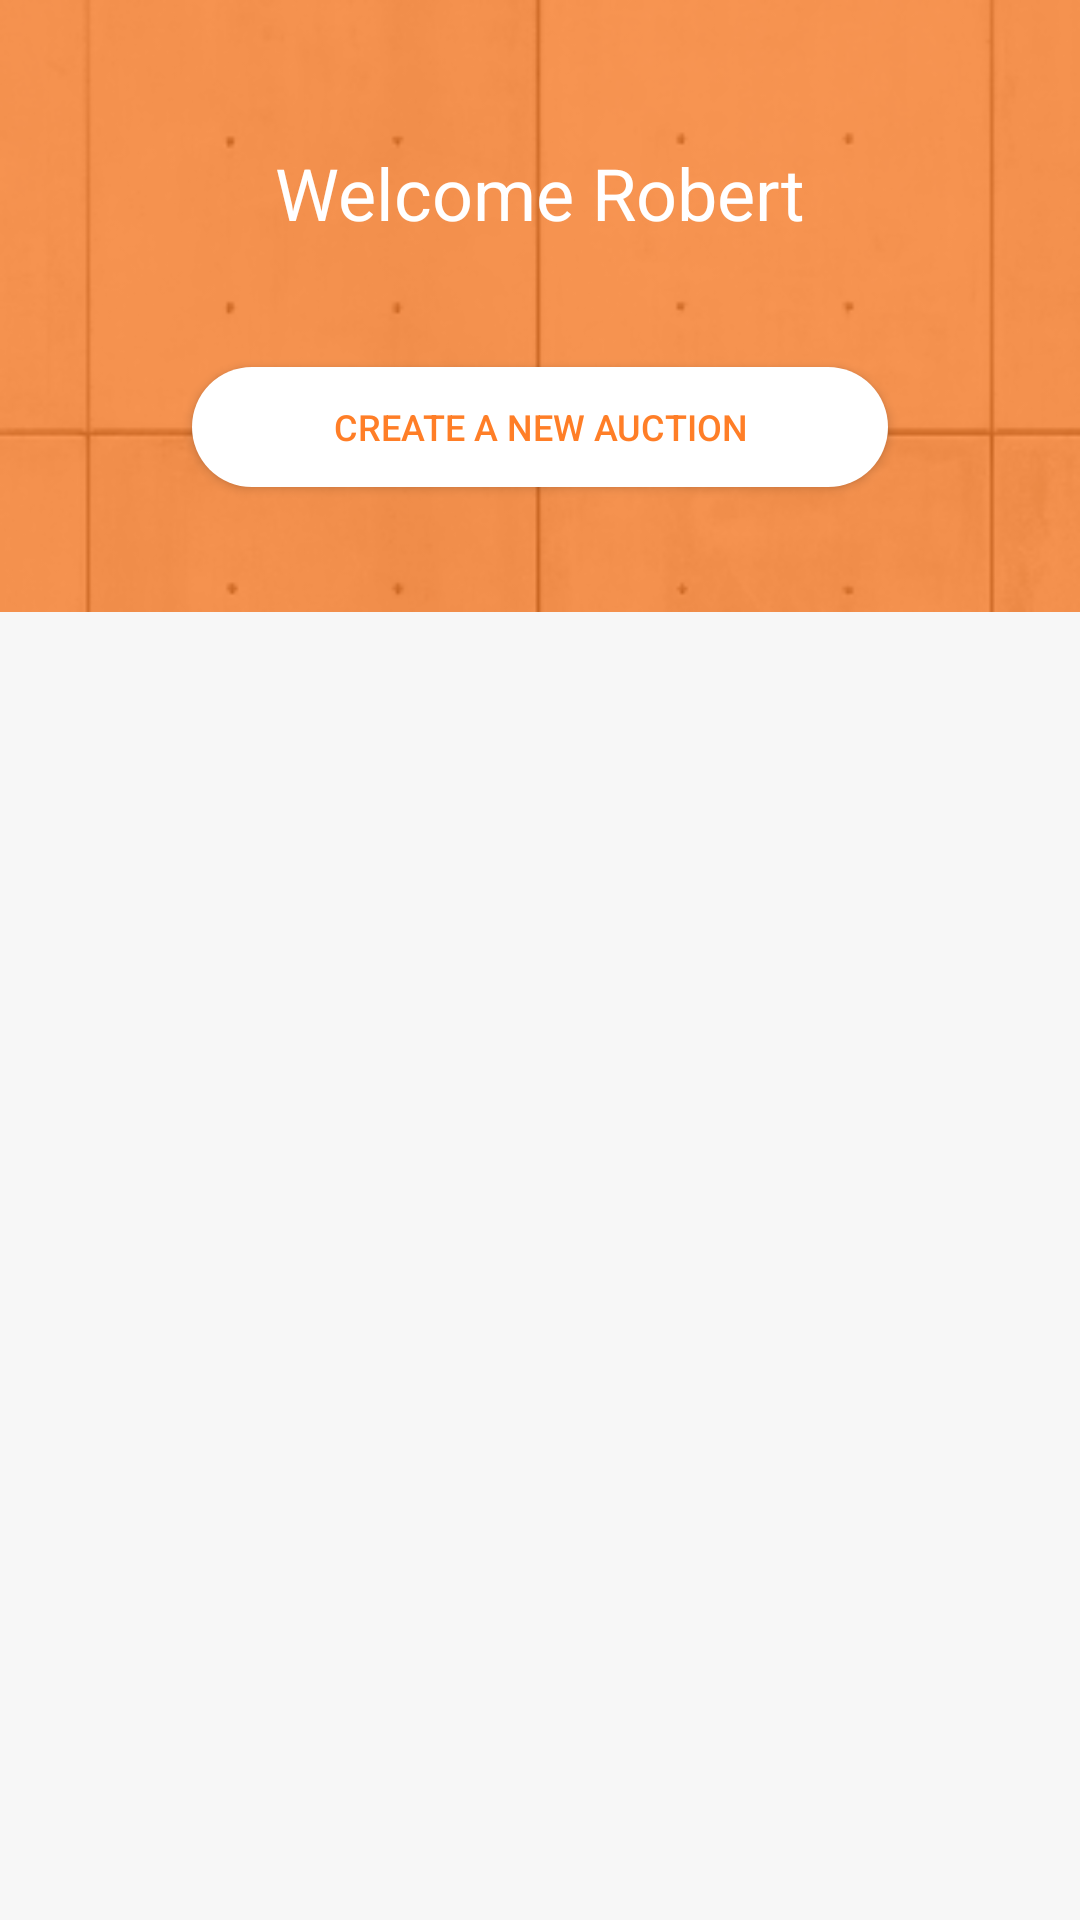

Write the Android layout XML for this screen, with the resource values it uses.
<!-- AndroidManifest.xml: application theme Theme.AppCompat.Light.NoActionBar -->
<!-- res/layout/fragment_home.xml -->
<?xml version="1.0" encoding="utf-8"?>
<android.support.constraint.ConstraintLayout xmlns:android="http://schemas.android.com/apk/res/android"
    xmlns:app="http://schemas.android.com/apk/res-auto"
    xmlns:tools="http://schemas.android.com/tools"
    android:layout_width="match_parent"
    android:layout_height="match_parent"
    android:background="@color/windowBackground">

    <ImageView
        android:id="@+id/home_background"
        android:layout_width="0dp"
        android:layout_height="0dp"
        android:adjustViewBounds="true"
        android:scaleType="fitStart"
        app:layout_constraintDimensionRatio="300:170"
        app:layout_constraintEnd_toEndOf="parent"
        app:layout_constraintStart_toStartOf="parent"
        app:layout_constraintTop_toTopOf="parent"
        app:srcCompat="@drawable/first_auct_background" />

    <ImageView
        android:id="@+id/imageView4"
        android:layout_width="0dp"
        android:layout_height="0dp"
        android:adjustViewBounds="true"
        app:layout_constraintBottom_toBottomOf="@+id/home_background"
        app:layout_constraintEnd_toEndOf="parent"
        app:layout_constraintStart_toStartOf="parent"
        app:layout_constraintTop_toTopOf="parent"
        app:srcCompat="@color/colorPrimary" />

    <TextView
        android:id="@+id/welcomeStr"
        android:layout_width="wrap_content"
        android:layout_height="wrap_content"
        android:layout_marginTop="48dp"
        android:text="Welcome Robert"
        android:textColor="@color/white"
        android:textSize="24sp"
        app:layout_constraintEnd_toStartOf="@+id/home_background"
        app:layout_constraintHorizontal_bias="0.5"
        app:layout_constraintStart_toEndOf="@+id/home_background"
        app:layout_constraintTop_toTopOf="@+id/imageView4" />

    <Button
        android:id="@+id/create_new_auction_btn"
        android:layout_width="0dp"
        android:layout_height="40dp"
        android:layout_marginBottom="32dp"
        android:layout_marginEnd="64dp"
        android:layout_marginLeft="64dp"
        android:layout_marginRight="64dp"
        android:layout_marginStart="64dp"
        android:textSize="12dp"
        android:layout_marginTop="32dp"
        android:background="@drawable/rounded_btn_white"
        android:text="Create A new Auction"
        android:textColor="@color/colorPrimaryDark"
        app:layout_constraintBottom_toBottomOf="@+id/imageView4"
        app:layout_constraintEnd_toEndOf="parent"
        app:layout_constraintStart_toStartOf="parent"
        app:layout_constraintTop_toBottomOf="@+id/welcomeStr" />

    <ListView
        android:layout_width="368dp"
        android:layout_height="334dp"
        app:layout_constraintBottom_toBottomOf="parent"
        app:layout_constraintEnd_toEndOf="parent"
        app:layout_constraintStart_toStartOf="parent"
        app:layout_constraintTop_toBottomOf="@+id/imageView4" />

</android.support.constraint.ConstraintLayout>
<!-- resources referenced by this layout -->
<resources>
  <color name="colorPrimary">#c3ff7e27</color>
  <color name="colorPrimaryDark">#ff7e27</color>
  <color name="white">#ffffff</color>
  <color name="windowBackground">#f7f7f7</color>
  <!-- drawable first_auct_background: png bitmap (drawable, 61165 bytes) -->
  <!-- drawable rounded_btn_white (drawable) -->
  <?xml version="1.0" encoding="utf-8"?>
  <shape xmlns:android="http://schemas.android.com/apk/res/android"
      android:shape="rectangle"
      >
      <solid android:color="@color/white" />
      <corners android:bottomRightRadius="20dp"
          android:bottomLeftRadius="20dp"
          android:topRightRadius="20dp"
          android:topLeftRadius="20dp"/>
  </shape>
</resources>
